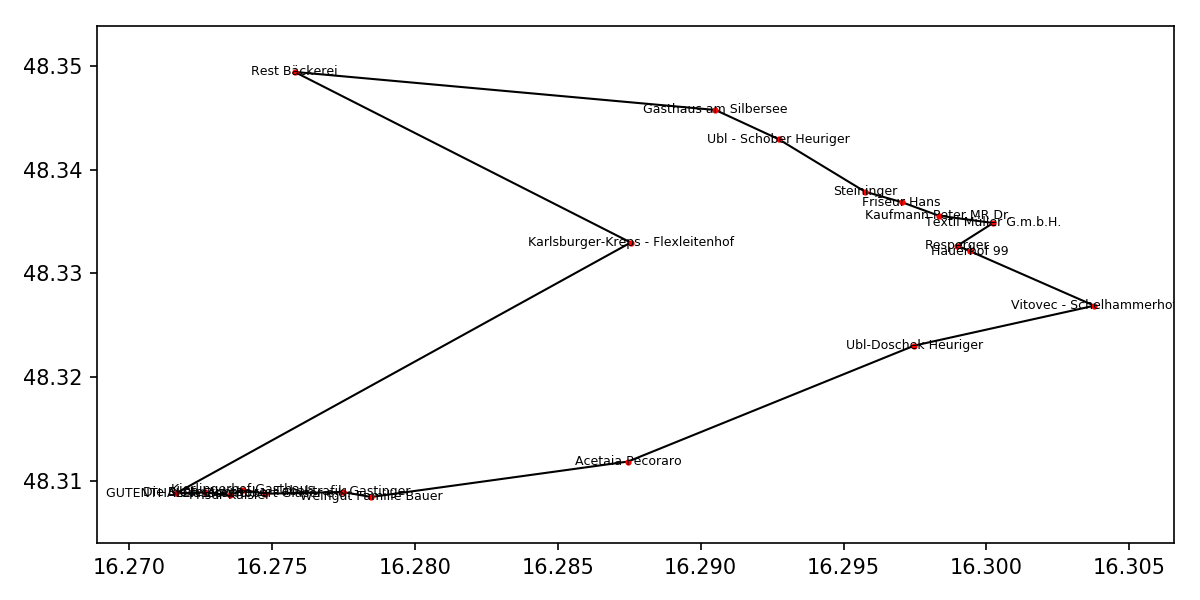

The data file committed next to this chart (first rows):
; name; city; street; data; message
0; Textil Müller G.m.b.H.; Kritzendorf; Durchstichstraße 2; 30% Rabatt auf Einkauf (2017); 
1; Resperger; Kritzendorf; Hauptstr. 105; (2016); Bringt auf die ds vorbei (2016)
2; Hauerhof 99; Kritzendorf; Hauptstraße 99; 6x Wein (2016); 
3; Vitovec - Schelhammerhof; Kritzendorf; Hauptstraße 24; 12 Säfte und 4 Weine (2017); 
4; Ubl-Doschek Heuriger; Kritzendorf; Schelhammergasse 64; 6x Wein (2016); 
5; Acetaia Pecoraro; Klosterneuburg; Eisenhütte 36; 2x Essig (2017); 
6; Weingut Familie Bauer; Klosterneuburg; Feldgasse 13; 4x Wein (2016); 
7; Tabaktrafik Gastinger; Kierling; Hauptstraße 121; Schweres sackerl (2017); 
8; Glaserei Robert Glaser e.U.; Klosterneuburg; Hauptstraße 143; Gutschein (2016); 
9; Kierlingerhof Gasthaus; Kierling; Hauptstraße 14; 2x10€ (2017); 
10; Frisör Kaisler; Kierling; Roman Himmelbauerplatz 1; Bürstenset  (2017); 
11; Die Blaue Apotheke; Klosterneuburg/Kierling; Hauptstraße 153; 3x Geschenkset (2016); 
12; GUTENTHALER Elektro; Klosterneuburg-Kierling; Hauptstr. 159; Turmventilator (2017); 
13; Karlsburger-Kreps - Flexleitenhof; Kritzendorf; Flexleitengasse 4-6; 3x Wein (2017); 
14; Rest Bäckerei; Höflein; Hauptstraße 91-93; Riesenstritzel (2016); 
15; Gasthaus am Silbersee; Kritzendorf; Am Silbersee 1; 20 € Gutschein  (2016); 
16; Ubl - Schober Heuriger; Kritzendorf; Hauptstr. 191; 2 Flaschen Wein (1xWeiß; 1xRot) (2016); 
17; Steininger; Kritzendorf; Hauptstr. 141; 7x Traubensaft  (2016); 
18; Friseur Hans; Kritzendorf; Hauptstr. 131; 6 Flaschen (2017); 
19; Kaufmann Peter MR Dr.; Kritzendorf; Hauptstraße 102; Geschenkkorb + 4 Kisten Wein, Sekt, Büch…; 
